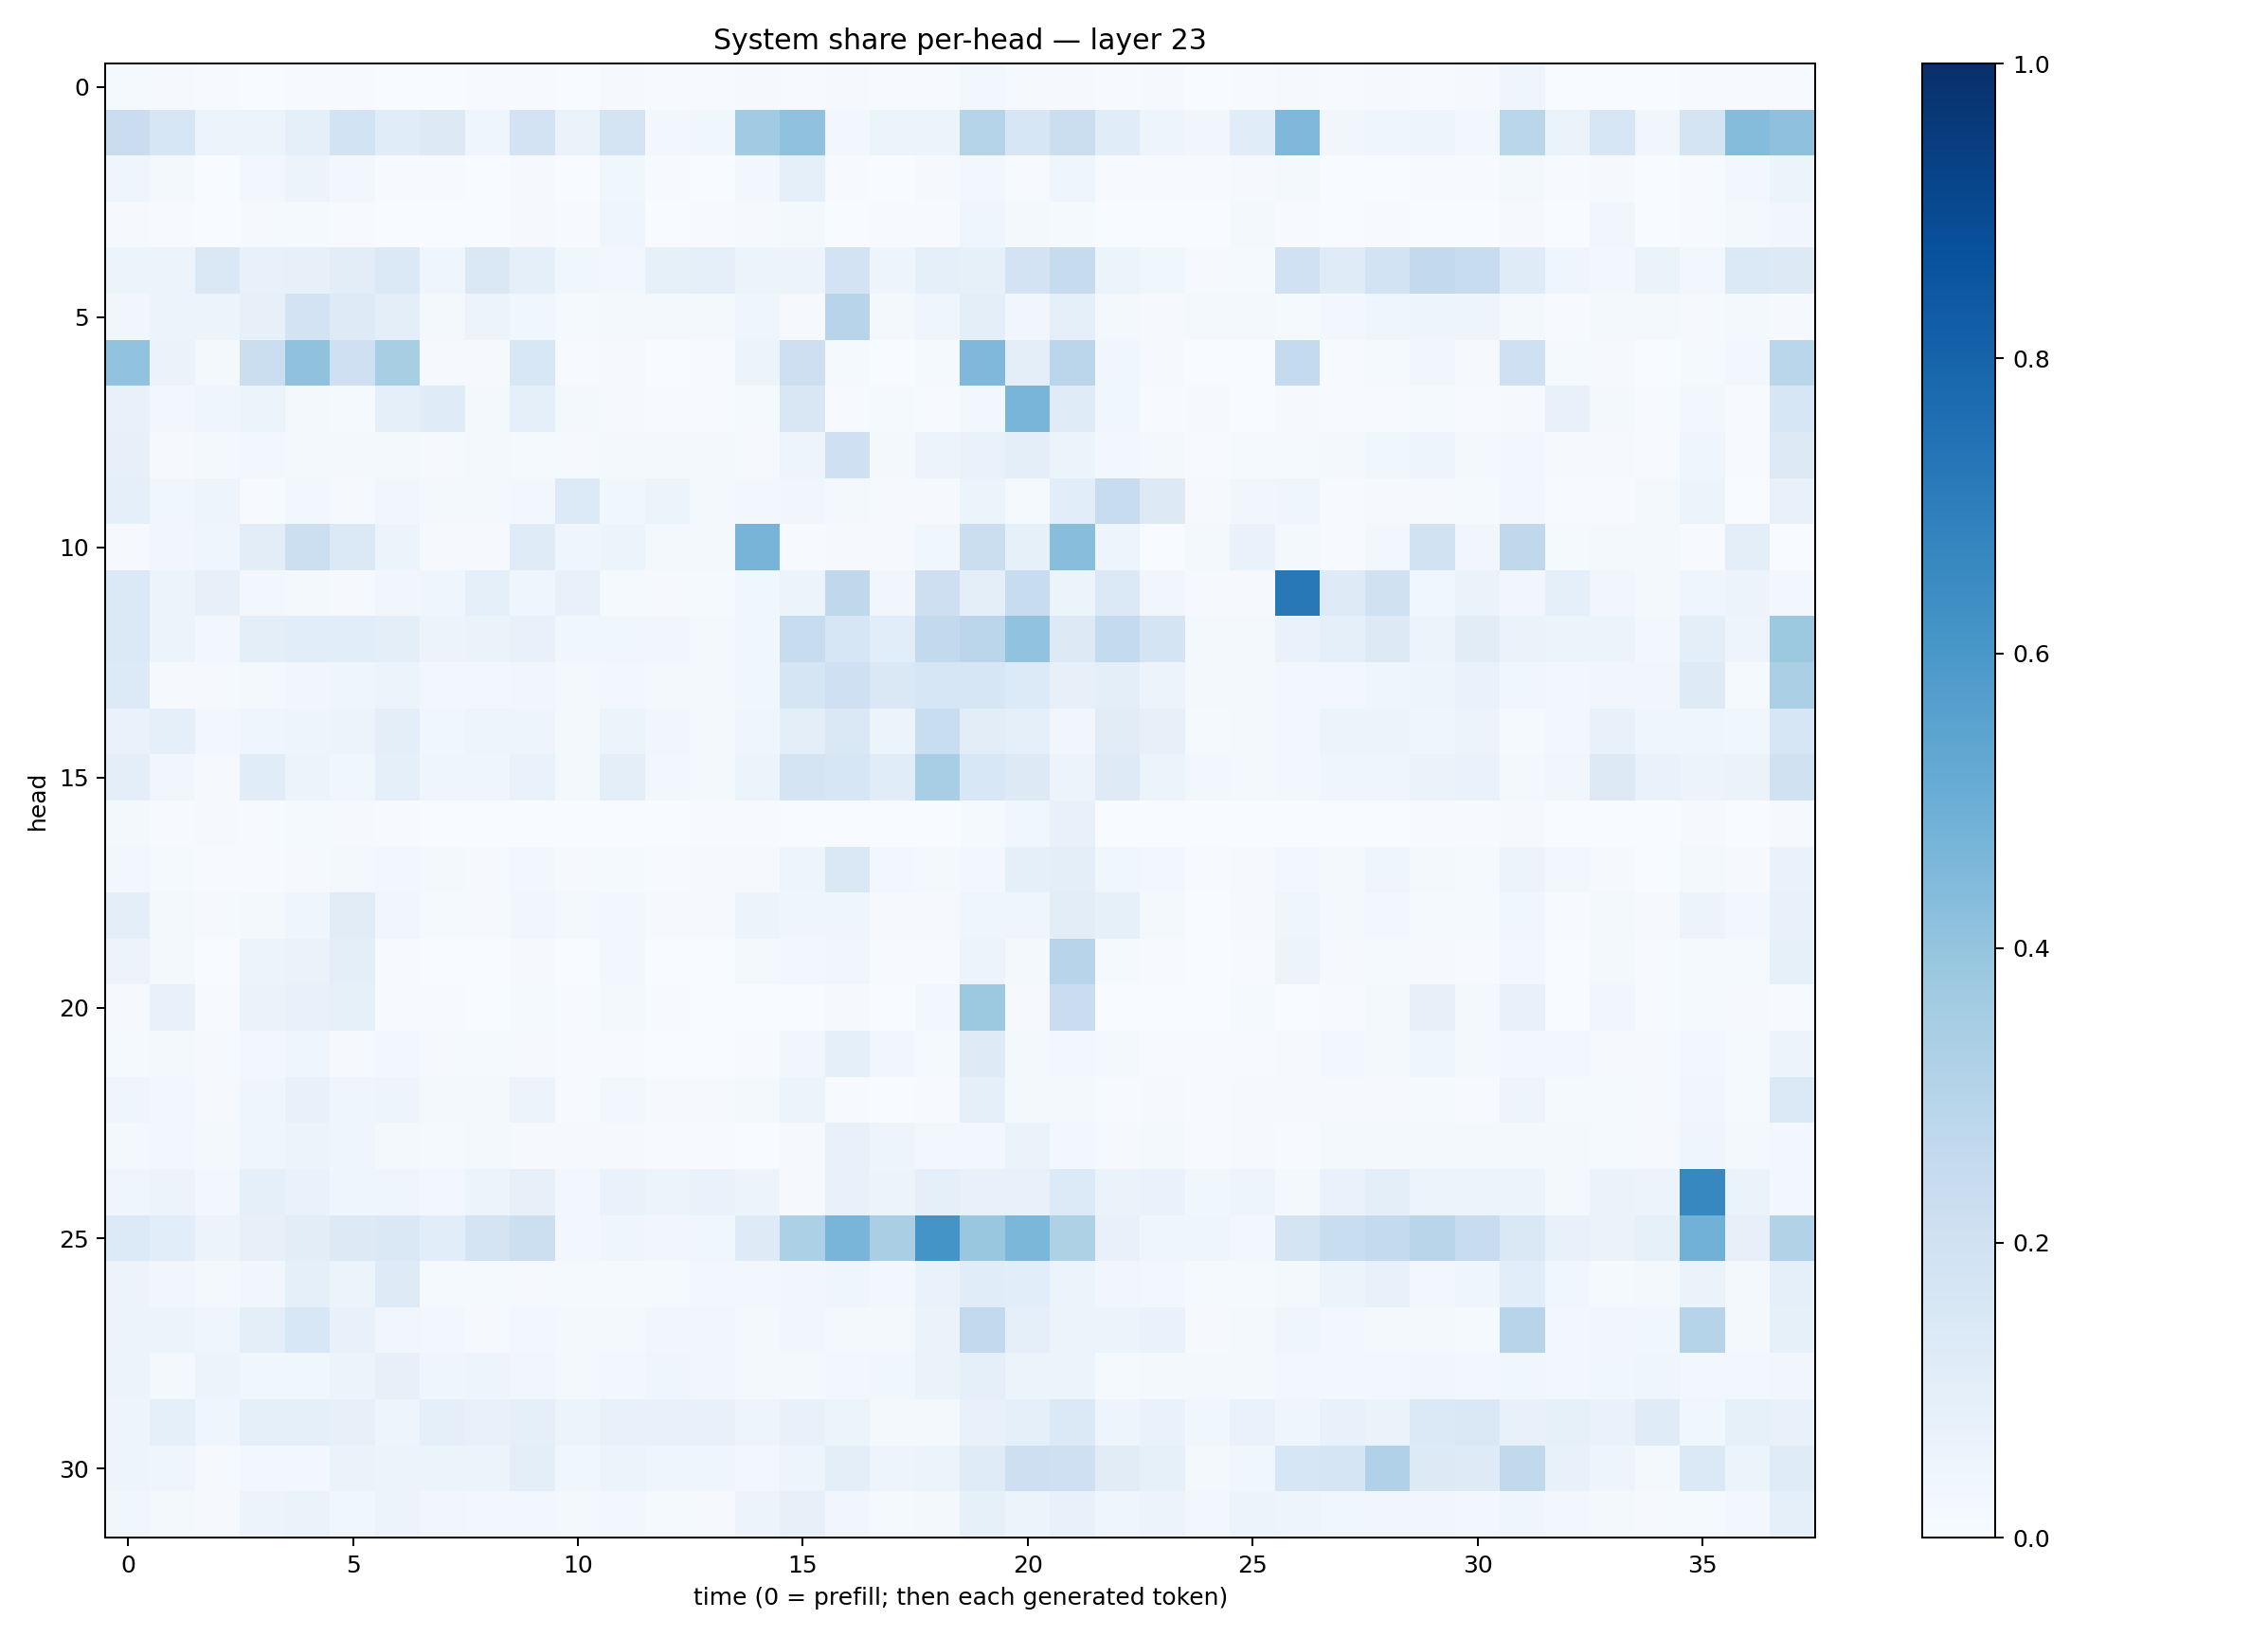

The data file committed next to this chart (first rows):
0.013286952, 0.010224485, 0.0062980033, 0.0018554126, 0.004193283, 0.0044903466, 0.0034713438, 0.0020208056, 0.0070922594, 0.0040604677, 0.002794071, 0.009769714, 0.005702095, 0.005425279, 0.009972427, 0.005139982, 0.010993376, 0.006758869, 0.006068662, 0.030707533, 0.009614121, 0.00911396, 0.0068948255, 0.008091061
0.2293, 0.1572, 0.05091, 0.05451, 0.09007, 0.1872, 0.1168, 0.126, 0.04292, 0.1797, 0.06597, 0.1789, 0.02609, 0.03738, 0.3637, 0.4088, 0.02362, 0.06209, 0.06216, 0.3023, 0.1601, 0.223, 0.1146, 0.04737
0.04482, 0.01696, 0.001509, 0.03072, 0.05485, 0.02941, 0.007467, 0.004154, 0.002177, 0.009491, 0.002963, 0.03693, 0.004475, 0.003628, 0.02586, 0.09333, 0.004246, 0.003208, 0.01166, 0.03022, 0.005242, 0.04028, 0.004924, 0.005409
0.008987, 0.006858, 0.003275, 0.009656, 0.01555, 0.006576, 0.002171, 0.003851, 0.002424, 0.009366, 0.004128, 0.04179, 0.002518, 0.005471, 0.01104, 0.0209, 0.002015, 0.005312, 0.006383, 0.04306, 0.01929, 0.01289, 0.00145, 0.002005
0.06188, 0.05756, 0.1416, 0.07225, 0.07968, 0.102, 0.137, 0.04338, 0.1466, 0.09363, 0.03528, 0.02945, 0.08518, 0.08762, 0.06022, 0.05843, 0.182, 0.04778, 0.09146, 0.08259, 0.1833, 0.246, 0.05281, 0.03602
0.03369, 0.05963, 0.06205, 0.07833, 0.1832, 0.1246, 0.09821, 0.0162, 0.05656, 0.03736, 0.01304, 0.01707, 0.02113, 0.02057, 0.04161, 0.009245, 0.2966, 0.02219, 0.04256, 0.09449, 0.03415, 0.08975, 0.01619, 0.009418
0.4046, 0.06311, 0.01682, 0.2202, 0.4071, 0.2051, 0.3418, 0.008328, 0.008972, 0.1555, 0.004262, 0.008333, 0.002743, 0.005144, 0.05977, 0.2119, 0.0128, 0.003453, 0.01198, 0.4526, 0.09747, 0.2831, 0.03701, 0.008279
0.07499, 0.02707, 0.04505, 0.06014, 0.02139, 0.01285, 0.08697, 0.1206, 0.01919, 0.09121, 0.02182, 0.01102, 0.003936, 0.005407, 0.01193, 0.1509, 0.006, 0.01283, 0.006996, 0.03027, 0.4667, 0.1203, 0.03552, 0.004769
0.07898, 0.01166, 0.0164, 0.02505, 0.02005, 0.01884, 0.01895, 0.01029, 0.01766, 0.01447, 0.008362, 0.01585, 0.01809, 0.01619, 0.0101, 0.04957, 0.2075, 0.01766, 0.05682, 0.06941, 0.09959, 0.06166, 0.02347, 0.01958
0.09007, 0.03836, 0.05078, 0.005148, 0.02537, 0.008941, 0.03378, 0.02, 0.01968, 0.02357, 0.1366, 0.03612, 0.05288, 0.0203, 0.02423, 0.03513, 0.01665, 0.0096, 0.01018, 0.05093, 0.0154, 0.106, 0.2385, 0.1305
0.008953, 0.03491, 0.04403, 0.1017, 0.2171, 0.1404, 0.06061, 0.01115, 0.009313, 0.1181, 0.03996, 0.0603, 0.01649, 0.02318, 0.471, 0.004505, 0.008588, 0.008156, 0.03689, 0.2241, 0.08397, 0.4265, 0.04781, 0.003222
0.1401, 0.05212, 0.07933, 0.02405, 0.01575, 0.01066, 0.03289, 0.04593, 0.09049, 0.04381, 0.07441, 0.01562, 0.0107, 0.01519, 0.03579, 0.0516, 0.2714, 0.03163, 0.213, 0.09769, 0.2407, 0.05278, 0.1389, 0.03127
0.1404, 0.05411, 0.02853, 0.09667, 0.1091, 0.1069, 0.1004, 0.0583, 0.06424, 0.07384, 0.0372, 0.03589, 0.0318, 0.02197, 0.03615, 0.2367, 0.163, 0.1092, 0.2592, 0.2835, 0.4062, 0.1315, 0.2573, 0.1743
0.1335, 0.009301, 0.00817, 0.0187, 0.03492, 0.043, 0.0536, 0.02498, 0.02614, 0.03425, 0.02096, 0.02558, 0.0229, 0.01961, 0.03687, 0.1666, 0.2082, 0.1441, 0.1576, 0.161, 0.1358, 0.08117, 0.09493, 0.05474
0.06647, 0.08835, 0.0238, 0.04605, 0.04775, 0.05254, 0.09783, 0.03699, 0.04881, 0.04896, 0.0166, 0.05118, 0.0327, 0.01704, 0.04185, 0.0994, 0.1428, 0.05959, 0.2329, 0.1054, 0.08658, 0.03252, 0.1098, 0.07863
0.09748, 0.03447, 0.008848, 0.115, 0.05127, 0.03544, 0.08742, 0.04569, 0.04525, 0.06803, 0.01938, 0.09883, 0.02602, 0.01871, 0.05989, 0.1767, 0.1636, 0.1152, 0.3453, 0.1542, 0.1301, 0.0585, 0.1214, 0.05979
0.01896, 0.00409, 0.009417, 0.006974, 0.01476, 0.0115, 0.006738, 0.003866, 0.0008602, 0.003784, 0.002133, 0.003456, 0.002516, 0.004582, 0.005758, 0.001889, 0.002289, 0.003212, 0.002839, 0.01413, 0.03812, 0.07687, 0.003865, 0.00356
0.02648, 0.01325, 0.006637, 0.006982, 0.009895, 0.01912, 0.02759, 0.02039, 0.007897, 0.03068, 0.0115, 0.0131, 0.005184, 0.01066, 0.008128, 0.04781, 0.1467, 0.02815, 0.01601, 0.03107, 0.09351, 0.09959, 0.03771, 0.02951
0.09728, 0.01579, 0.01068, 0.01939, 0.04366, 0.1115, 0.03195, 0.01493, 0.009046, 0.03508, 0.02075, 0.02454, 0.01036, 0.007848, 0.06025, 0.04133, 0.04059, 0.01073, 0.008798, 0.04228, 0.04123, 0.104, 0.08392, 0.0234
0.05781, 0.02274, 0.002813, 0.05169, 0.06402, 0.09428, 0.006692, 0.001955, 0.002237, 0.01115, 0.001806, 0.02393, 0.003563, 0.001398, 0.0221, 0.02606, 0.03168, 0.004083, 0.007361, 0.05622, 0.02136, 0.2933, 0.01263, 0.004086
0.008268, 0.07167, 0.00593, 0.06261, 0.07516, 0.08552, 0.00605, 0.004862, 0.003634, 0.01395, 0.004, 0.01639, 0.004262, 0.001517, 0.003663, 0.001391, 0.008215, 0.002668, 0.02431, 0.3789, 0.01045, 0.2266, 0.003331, 0.002694
0.01214, 0.01771, 0.008144, 0.02424, 0.04581, 0.01013, 0.03049, 0.0105, 0.01266, 0.008224, 0.004311, 0.005905, 0.002493, 0.003701, 0.005891, 0.03175, 0.09025, 0.03394, 0.01543, 0.1218, 0.02331, 0.02918, 0.02283, 0.007178
0.03926, 0.03057, 0.01155, 0.04384, 0.07664, 0.04611, 0.04817, 0.01974, 0.01663, 0.0567, 0.00422, 0.02831, 0.009757, 0.008944, 0.01896, 0.05144, 0.004283, 0.002833, 0.004638, 0.09184, 0.01993, 0.0161, 0.00491, 0.007884
0.02169, 0.02598, 0.02165, 0.03947, 0.05767, 0.04328, 0.01918, 0.01244, 0.01619, 0.01093, 0.008252, 0.009063, 0.005879, 0.006011, 0.002831, 0.008802, 0.0711, 0.04841, 0.0251, 0.03075, 0.0636, 0.02556, 0.009304, 0.01633
0.04545, 0.05511, 0.02585, 0.08653, 0.06815, 0.0415, 0.04339, 0.02352, 0.06173, 0.0808, 0.02886, 0.07005, 0.06219, 0.06942, 0.05546, 0.01165, 0.07618, 0.05368, 0.09323, 0.07613, 0.07765, 0.1335, 0.06451, 0.06921
0.1336, 0.1085, 0.05837, 0.07859, 0.1045, 0.1305, 0.1416, 0.1067, 0.1763, 0.2169, 0.02352, 0.04658, 0.03493, 0.03522, 0.123, 0.3299, 0.4653, 0.3373, 0.6166, 0.3862, 0.4576, 0.3239, 0.07714, 0.04015
0.05698, 0.03475, 0.0166, 0.03391, 0.08957, 0.05423, 0.1247, 0.01441, 0.01432, 0.01096, 0.01307, 0.0155, 0.01409, 0.02945, 0.02365, 0.03498, 0.04145, 0.0243, 0.06755, 0.1163, 0.1088, 0.05129, 0.03355, 0.02859
0.05601, 0.05354, 0.04529, 0.09634, 0.1539, 0.07164, 0.0344, 0.02388, 0.008529, 0.02758, 0.01768, 0.01847, 0.03232, 0.0315, 0.02097, 0.03504, 0.0229, 0.01799, 0.06282, 0.2616, 0.08804, 0.05412, 0.05383, 0.06841
0.06146, 0.02072, 0.06009, 0.03549, 0.0375, 0.05079, 0.0803, 0.04246, 0.048, 0.03457, 0.0167, 0.03113, 0.03962, 0.03454, 0.01689, 0.01855, 0.02379, 0.03838, 0.06427, 0.08799, 0.05373, 0.06157, 0.01201, 0.01772
0.04879, 0.09203, 0.04028, 0.08813, 0.09044, 0.081, 0.04852, 0.08607, 0.07127, 0.09306, 0.05078, 0.07807, 0.07745, 0.07371, 0.05073, 0.07104, 0.06146, 0.02074, 0.01787, 0.07134, 0.09347, 0.138, 0.04962, 0.06881
0.0503, 0.04372, 0.01059, 0.02493, 0.02833, 0.06517, 0.05183, 0.05335, 0.0609, 0.0987, 0.03549, 0.05129, 0.03949, 0.04208, 0.0264, 0.04984, 0.09665, 0.04952, 0.06175, 0.121, 0.2119, 0.2101, 0.1114, 0.08245
0.03889, 0.01991, 0.01066, 0.05647, 0.06587, 0.03611, 0.05526, 0.03483, 0.02404, 0.03081, 0.02071, 0.02884, 0.01382, 0.008776, 0.05566, 0.07927, 0.03382, 0.01179, 0.02174, 0.08333, 0.05425, 0.07421, 0.04345, 0.05794
